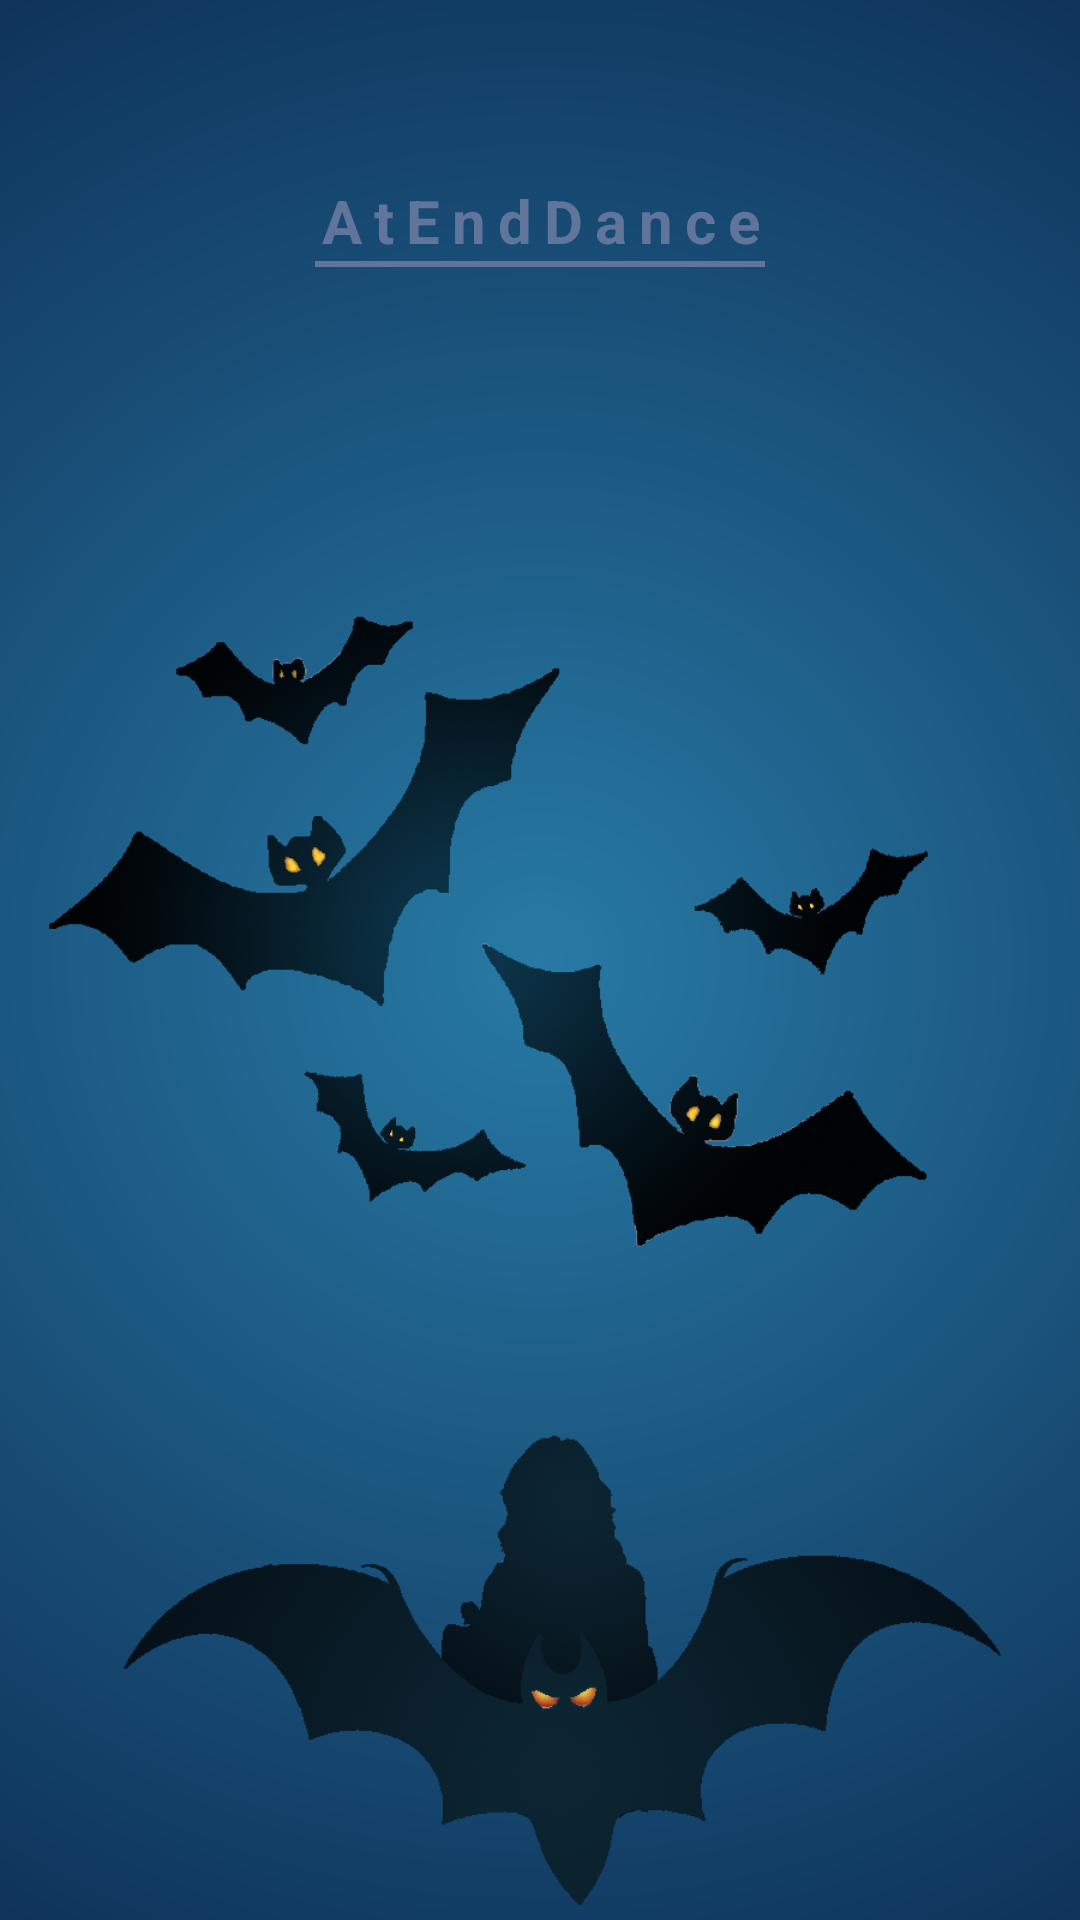

Here is an Android app screen rendered from its layout file. Give the layout XML and the strings, colors and styles it references.
<!-- AndroidManifest.xml: application theme Theme.AtEndDance -->
<!-- res/layout/activity_splace_screen.xml -->
<?xml version="1.0" encoding="utf-8"?>
<androidx.constraintlayout.widget.ConstraintLayout xmlns:android="http://schemas.android.com/apk/res/android"
    xmlns:app="http://schemas.android.com/apk/res-auto"
    xmlns:tools="http://schemas.android.com/tools"
    android:id="@+id/splacescreenid"
    android:layout_width="match_parent"
    android:layout_height="match_parent"
    android:background="@drawable/splitscreenbackgraound"
    tools:context=".SplaceScreen">

    <TextView
        android:id="@+id/tvss"
        android:layout_width="match_parent"
        android:layout_height="wrap_content"
        android:text="AtEndDance"
        android:textSize="20dp"
        android:textStyle="bold"
        android:textColor="#61759A"
        app:layout_constraintLeft_toLeftOf="parent"
        app:layout_constraintRight_toRightOf="parent"
        app:layout_constraintTop_toTopOf="parent"
        android:layout_marginTop="60dp"
        android:letterSpacing=".2"
        android:gravity="center"/>
    <View
        android:layout_width="150dp"
        android:layout_height="2dp"
        app:layout_constraintTop_toBottomOf="@id/tvss"
        app:layout_constraintLeft_toLeftOf="parent"
        app:layout_constraintRight_toRightOf="parent"
      android:background="#61759A"
        />
    <ImageView
        android:layout_width="match_parent"
        android:layout_height="wrap_content"
        android:src="@drawable/splacescreenmid"
        app:layout_constraintTop_toBottomOf="@+id/tvss"
        app:layout_constraintLeft_toLeftOf="parent"
        app:layout_constraintRight_toRightOf="parent"
        app:layout_constraintBottom_toBottomOf="parent"
        android:layout_marginBottom="130dp"
        />
    <ImageView
        android:id="@+id/img"
        android:layout_width="wrap_content"
        android:layout_height="300dp"
        app:layout_constraintTop_toBottomOf="@+id/tvss"
        app:layout_constraintLeft_toLeftOf="parent"
        app:layout_constraintRight_toRightOf="parent"
        android:layout_marginTop="300dp"
        android:src="@drawable/splacescreen"
        />




</androidx.constraintlayout.widget.ConstraintLayout>
<!-- resources referenced by this layout -->
<resources>
  <!-- drawable splacescreen: png bitmap (drawable-v24, 119831 bytes) -->
  <!-- drawable splacescreenmid: png bitmap (drawable-v24, 224242 bytes) -->
  <!-- drawable splitscreenbackgraound (drawable) -->
  <?xml version="1.0" encoding="utf-8"?>
  <shape android:shape="rectangle" xmlns:android="http://schemas.android.com/apk/res/android">
  
      <gradient android:type="radial" android:gradientRadius="600dp" android:startColor="#277AA5" android:endColor="#00062B"/>
  
  </shape>
  <style name="Theme.AtEndDance" parent="Theme.MaterialComponents.DayNight.NoActionBar">
          
          <item name="android:windowFullscreen">true</item>
          <item name="colorPrimary">@color/purple_500</item>
          <item name="colorPrimaryVariant">@color/purple_700</item>
          <item name="colorOnPrimary">@color/white</item>
          
          <item name="colorSecondary">@color/teal_200</item>
          <item name="colorSecondaryVariant">@color/teal_700</item>
          <item name="colorOnSecondary">@color/black</item>
          
          <item name="android:statusBarColor" tools:targetApi="l">?attr/colorPrimaryVariant</item>
            <item name="android:windowTranslucentNavigation">true</item>
            <item name="android:windowTranslucentStatus">true</item>
          <item name="colorControlHighlight">#3D8CD1</item>
  
          
      </style>
  <color name="purple_500">#FF6200EE</color>
  <color name="purple_700">#FF3700B3</color>
  <color name="white">#FFFFFFFF</color>
  <color name="teal_200">#FF03DAC5</color>
  <color name="teal_700">#FF018786</color>
  <color name="black">#FF000000</color>
</resources>
